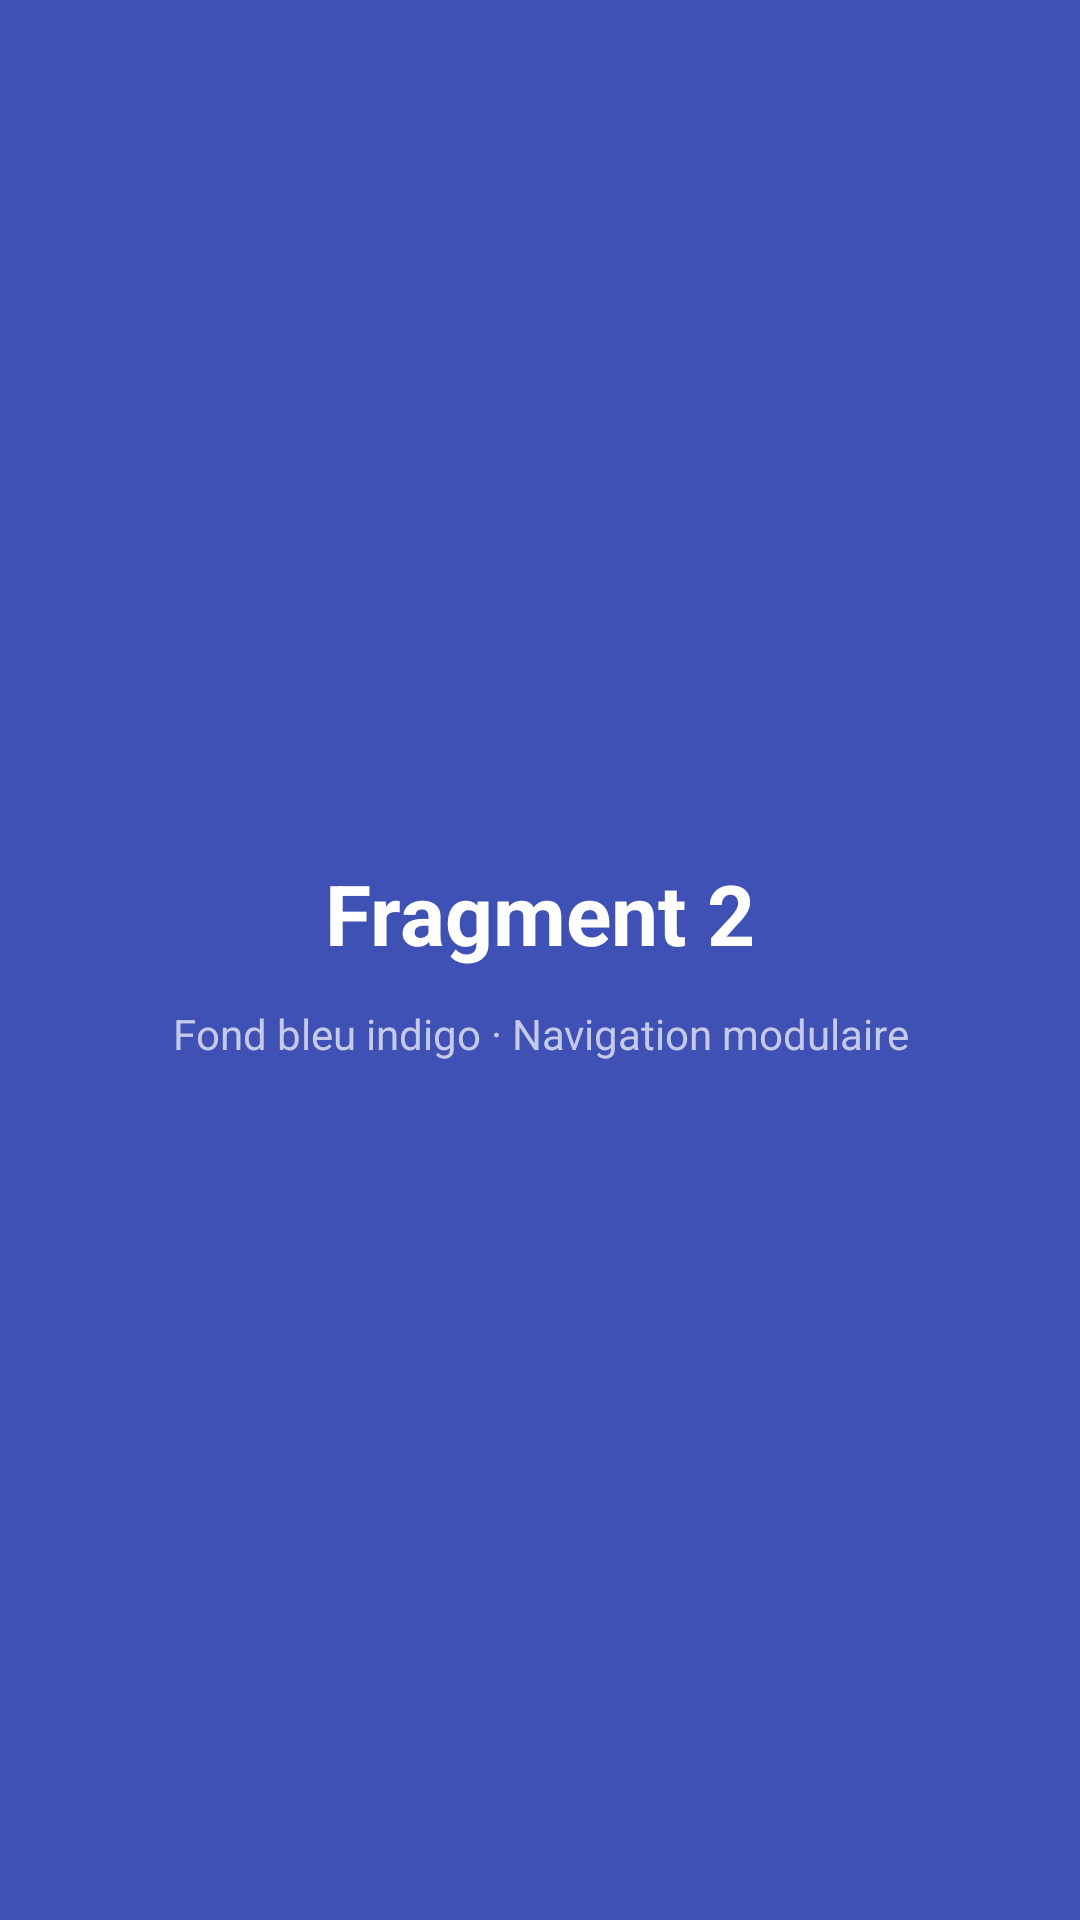

This screen was rendered from an Android layout file. Write that file and the resources it references.
<!-- AndroidManifest.xml: application theme Theme.NavigationDrawerDemo -->
<!-- res/layout/fragment_blank2.xml -->
<?xml version="1.0" encoding="utf-8"?>
<LinearLayout
    xmlns:android="http://schemas.android.com/apk/res/android"
    android:layout_width="match_parent"
    android:layout_height="match_parent"
    android:gravity="center"
    android:orientation="vertical"
    android:background="#3F51B5">

    <TextView
        android:layout_width="wrap_content"
        android:layout_height="wrap_content"
        android:text="@string/fragment2_label"
        android:textSize="28sp"
        android:textStyle="bold"
        android:textColor="#FFFFFF" />

    <TextView
        android:layout_width="wrap_content"
        android:layout_height="wrap_content"
        android:layout_marginTop="12dp"
        android:text="@string/fragment2_desc"
        android:textSize="14sp"
        android:textColor="#C5CAE9"
        android:gravity="center"
        android:paddingHorizontal="32dp" />

</LinearLayout>
<!-- resources referenced by this layout -->
<resources>
  <string name="fragment2_desc">Fond bleu indigo · Navigation modulaire</string>
  <string name="fragment2_label">Fragment 2</string>
  <style name="Theme.NavigationDrawerDemo" parent="Theme.MaterialComponents.DayNight.DarkActionBar">
          <item name="colorPrimary">@color/colorPrimary</item>
          <item name="colorPrimaryVariant">@color/colorPrimaryDark</item>
          <item name="colorOnPrimary">@color/colorOnPrimary</item>
          <item name="colorSecondary">@color/colorSecondary</item>
          <item name="colorOnSecondary">@color/colorOnSecondary</item>
          <item name="android:statusBarColor">@color/colorPrimaryDark</item>
      </style>
  <color name="colorPrimary">#3F51B5</color>
  <color name="colorPrimaryDark">#303F9F</color>
  <color name="colorOnPrimary">#FFFFFF</color>
  <color name="colorSecondary">#FF4081</color>
  <color name="colorOnSecondary">#FFFFFF</color>
</resources>
